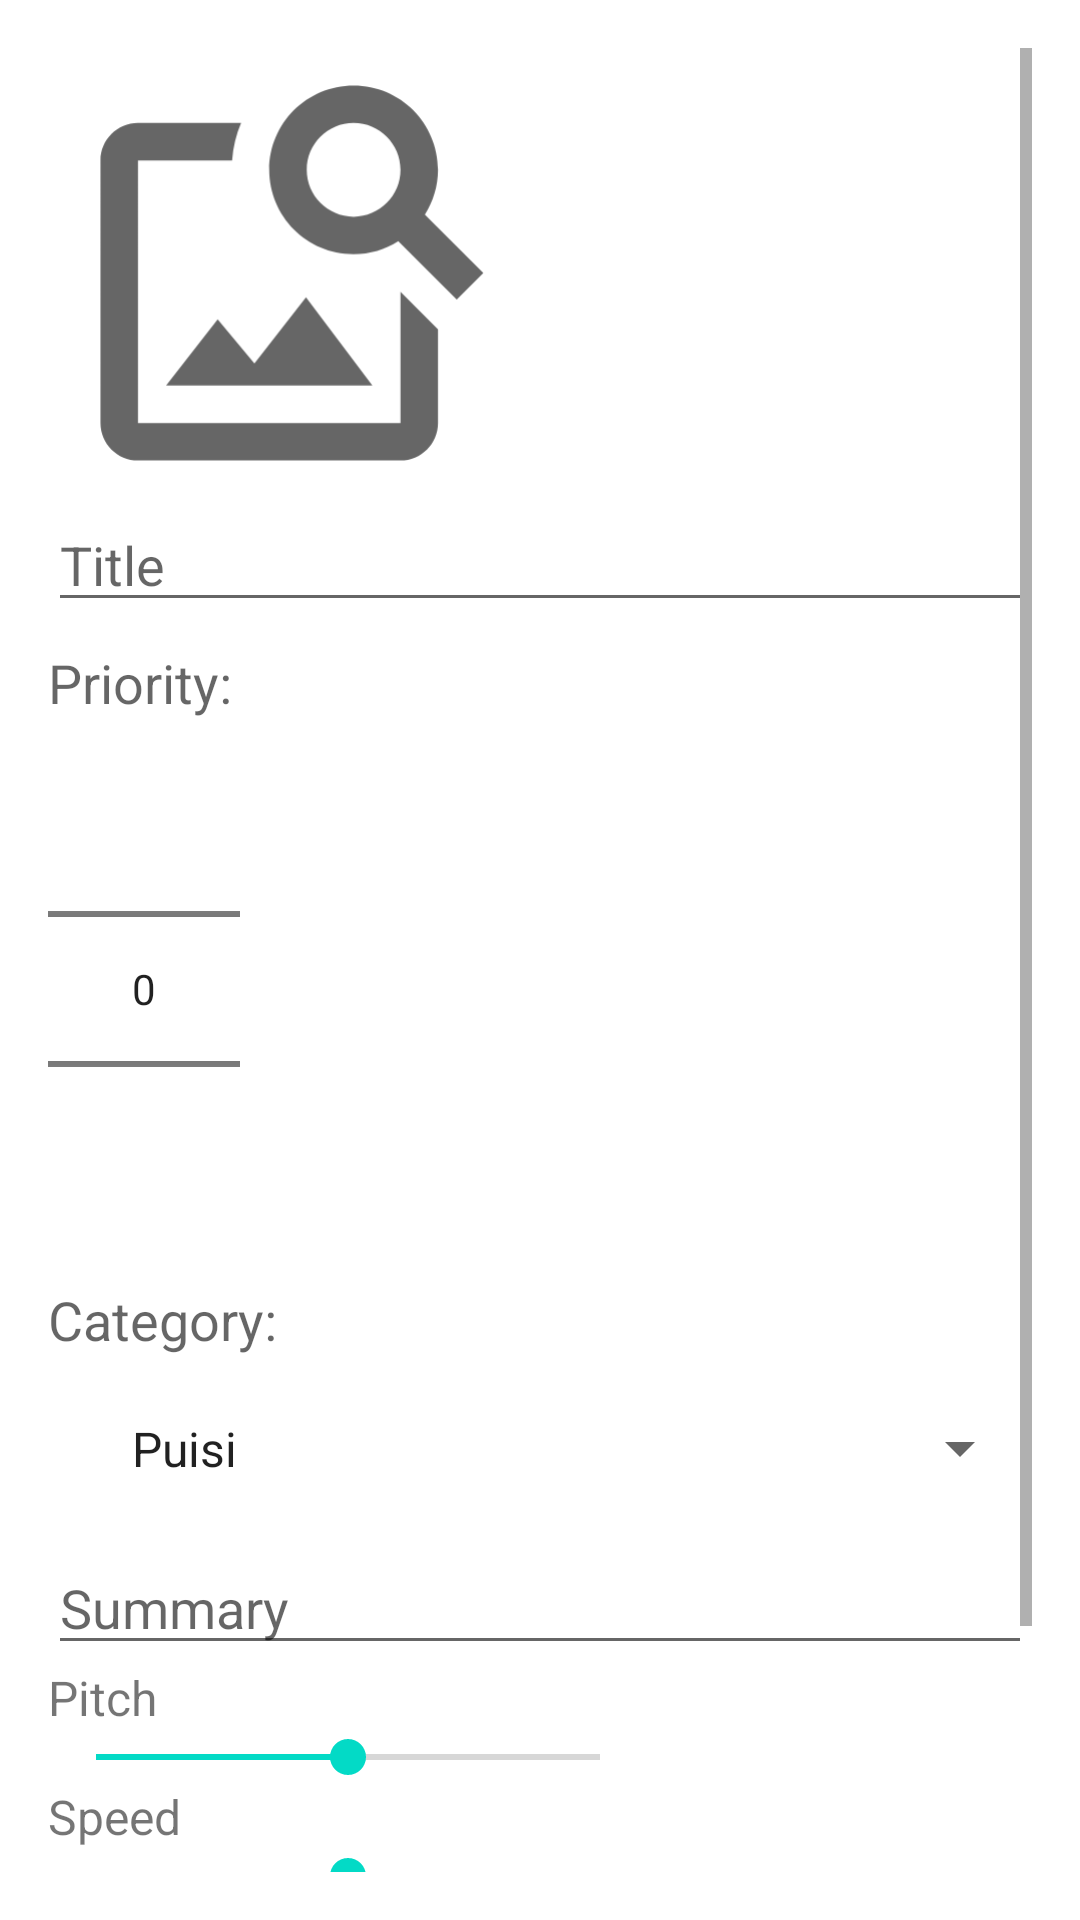

Layout XML and referenced resources for this Android screen:
<!-- AndroidManifest.xml: application theme AppTheme -->
<!-- res/layout/activity_add_sastra.xml -->
<?xml version="1.0" encoding="utf-8"?>
<ScrollView xmlns:android="http://schemas.android.com/apk/res/android"
    xmlns:app="http://schemas.android.com/apk/res-auto"
    xmlns:tools="http://schemas.android.com/tools"
    android:layout_width="match_parent"
    android:layout_height="wrap_content"
    android:orientation="vertical"
    android:padding="16dp"
    tools:context=".AddEditNoteActivity">

    <LinearLayout
        android:layout_width="match_parent"
        android:layout_height="wrap_content"
        android:orientation="vertical">

        <ImageView
            android:id="@+id/edit_cover_sastra"
            android:layout_width="160dp"
            android:layout_height="150dp"
            android:clickable="true"
            android:src="@drawable/ic_baseline_image_search_36"></ImageView>

        <EditText
            android:id="@+id/edit_text_title_sastra"
            android:layout_width="match_parent"
            android:layout_height="wrap_content"
            android:hint="Title"
            android:inputType="text"/>

        <TextView
            android:layout_width="wrap_content"
            android:layout_height="wrap_content"
            android:text="Priority:"
            android:layout_marginTop="8dp"
            android:textAppearance="@style/TextAppearance.AppCompat.Medium"/>

        <NumberPicker
            android:id="@+id/number_picker_priority_sastra"
            android:layout_width="wrap_content"
            android:layout_height="wrap_content"/>

        <TextView
            android:layout_width="wrap_content"
            android:layout_height="wrap_content"
            android:text="Category:"
            android:layout_marginTop="8dp"
            android:textAppearance="@style/TextAppearance.AppCompat.Medium"/>

        <Spinner
            android:id="@+id/spinner_category_sastra"
            android:layout_width="match_parent"
            android:layout_height="wrap_content"
            android:entries="@array/sastra_category"
            android:padding="20dp"/>
        <EditText
            android:id="@+id/edit_text_summary_sastra"
            android:layout_width="match_parent"
            android:layout_height="wrap_content"
            android:hint="Summary"
            android:inputType="textMultiLine"/>

        <TextView
            android:layout_width="wrap_content"
            android:layout_height="wrap_content"
            android:text="Pitch"
            android:textSize="16sp" />
        <SeekBar
            android:id="@+id/seek_bar_pitch_sastra"
            android:layout_width="200dp"
            android:layout_height="wrap_content"
            android:progress="50" />
        <TextView
            android:layout_width="wrap_content"
            android:layout_height="wrap_content"
            android:text="Speed"
            android:textSize="16sp" />
        <SeekBar
            android:id="@+id/seek_bar_speed_sastra"
            android:layout_width="200dp"
            android:layout_height="wrap_content"
            android:layout_marginBottom="16dp"
            android:progress="50" />

        <Button
            android:id="@+id/button_speak_sastra"
            android:layout_width="wrap_content"
            android:layout_height="wrap_content"
            android:layout_gravity="center_horizontal"
            android:enabled="false"
            android:text="Read for me" />

        <EditText
            android:id="@+id/edit_text_description_sastra"
            android:layout_width="match_parent"
            android:layout_height="wrap_content"
            android:hint="Content"
            android:inputType="textMultiLine"/>
    </LinearLayout>
</ScrollView>
<!-- resources referenced by this layout -->
<resources>
  <string-array name="sastra_category">
          <item>Puisi</item>
          <item>Pantun</item>
          <item>Cerpen</item>
      </string-array>
  <!-- drawable ic_baseline_image_search_36 (drawable) -->
  <vector android:height="36dp" android:tint="?attr/colorControlNormal"
      android:viewportHeight="24" android:viewportWidth="24"
      android:width="36dp" xmlns:android="http://schemas.android.com/apk/res/android">
      <path android:fillColor="@android:color/white" android:pathData="M18,13v7L4,20L4,6h5.02c0.05,-0.71 0.22,-1.38 0.48,-2L4,4c-1.1,0 -2,0.9 -2,2v14c0,1.1 0.9,2 2,2h14c1.1,0 2,-0.9 2,-2v-5l-2,-2zM16.5,18h-11l2.75,-3.53 1.96,2.36 2.75,-3.54zM19.3,8.89c0.44,-0.7 0.7,-1.51 0.7,-2.39C20,4.01 17.99,2 15.5,2S11,4.01 11,6.5s2.01,4.5 4.49,4.5c0.88,0 1.7,-0.26 2.39,-0.7L21,13.42 22.42,12 19.3,8.89zM15.5,9C14.12,9 13,7.88 13,6.5S14.12,4 15.5,4 18,5.12 18,6.5 16.88,9 15.5,9z"/>
  </vector>
  <style name="AppTheme" parent="Theme.MaterialComponents.Light">
          
      </style>
</resources>
